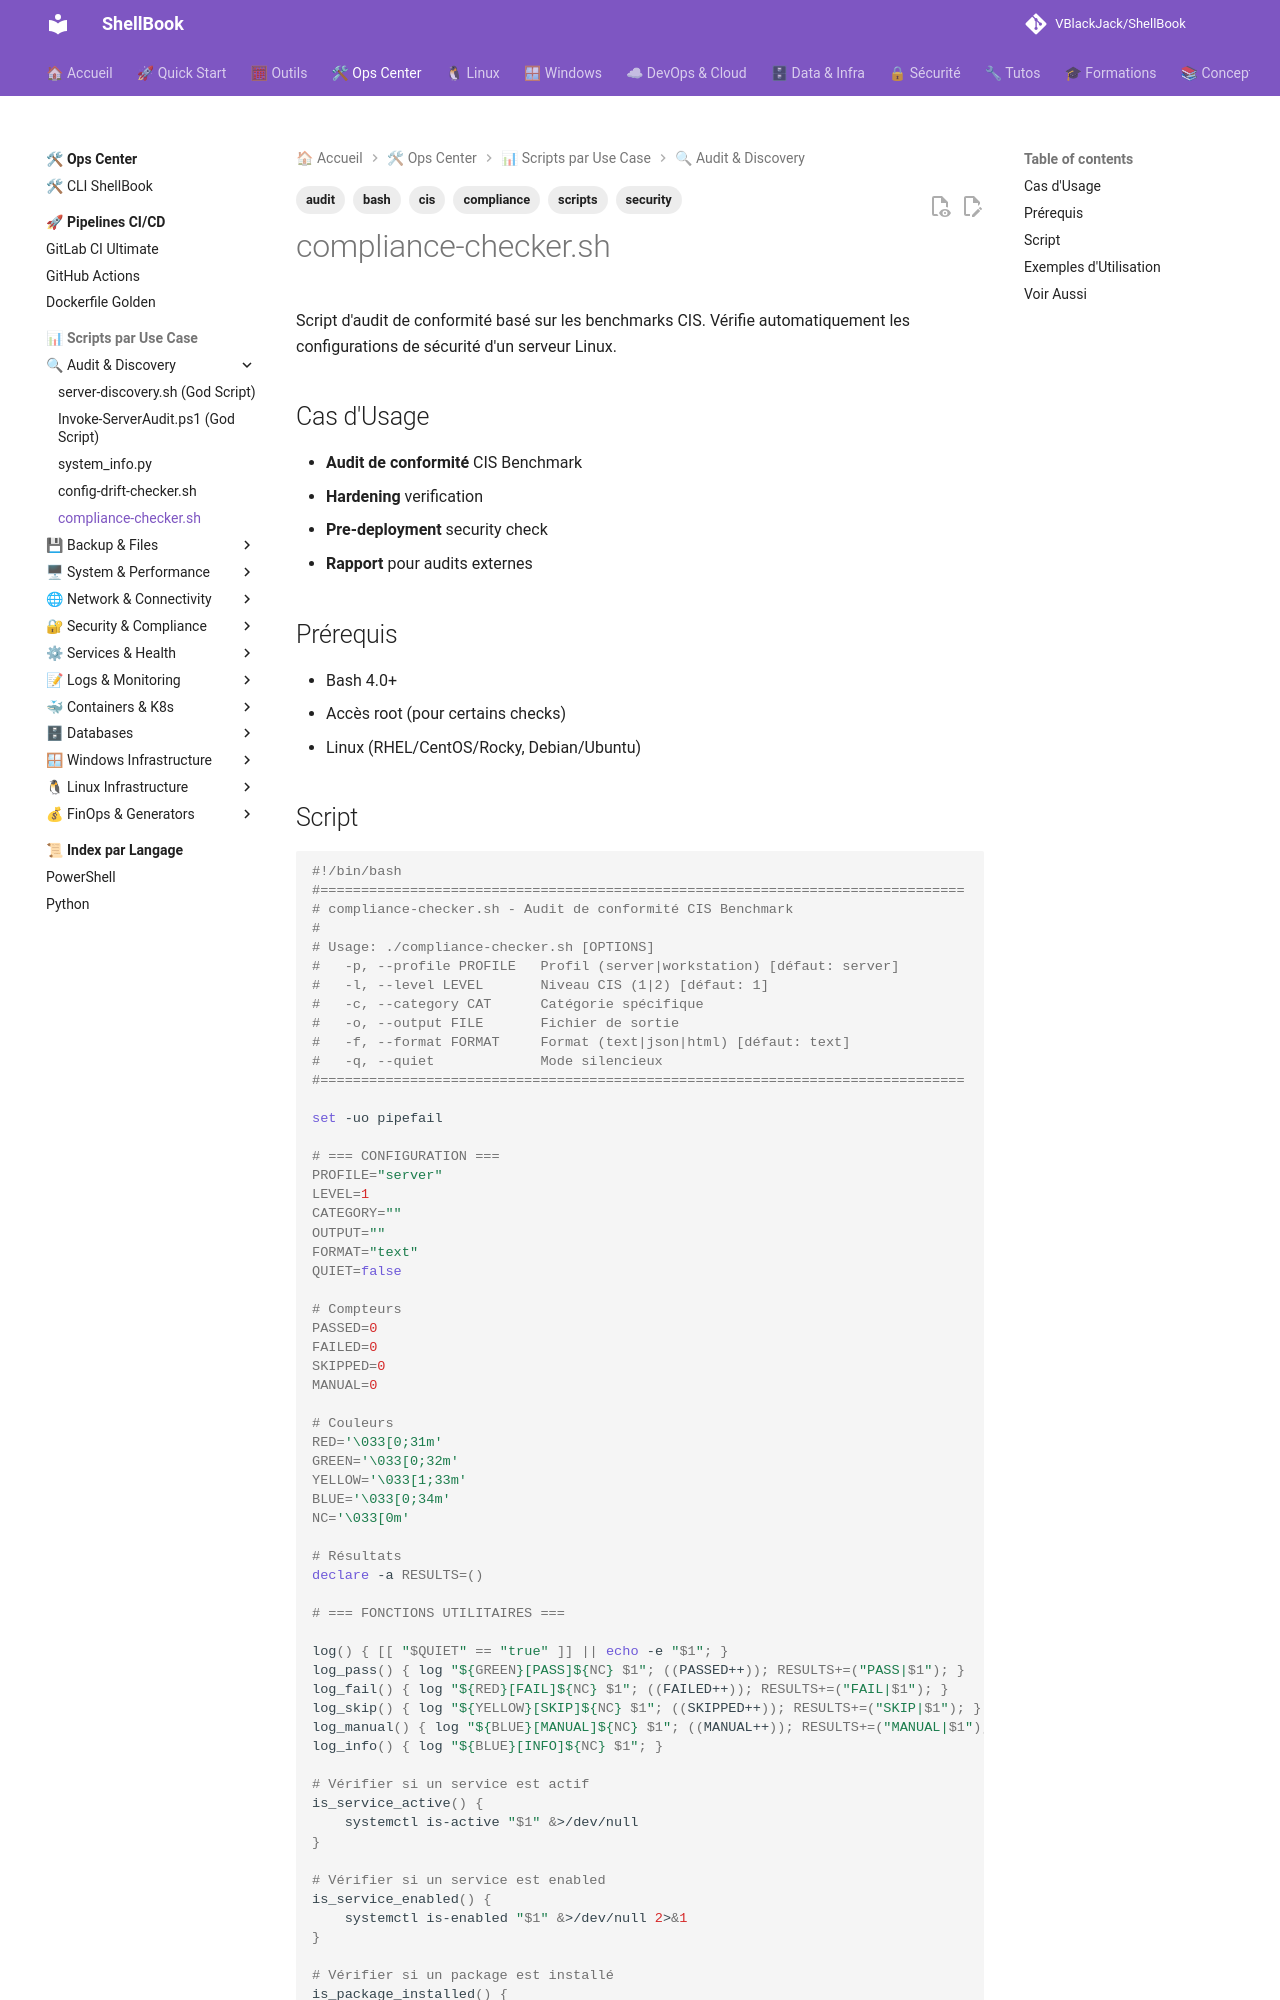

repository: VBlackJack/ShellBook · page: scripts/bash/compliance-checker/index.html · generator: mkdocs

---
tags:
  - scripts
  - bash
  - security
  - compliance
  - audit
  - cis
---

# compliance-checker.sh

Script d'audit de conformité basé sur les benchmarks CIS. Vérifie automatiquement les configurations de sécurité d'un serveur Linux.

## Cas d'Usage

- **Audit de conformité** CIS Benchmark
- **Hardening** verification
- **Pre-deployment** security check
- **Rapport** pour audits externes

## Prérequis

- Bash 4.0+
- Accès root (pour certains checks)
- Linux (RHEL/CentOS/Rocky, Debian/Ubuntu)
